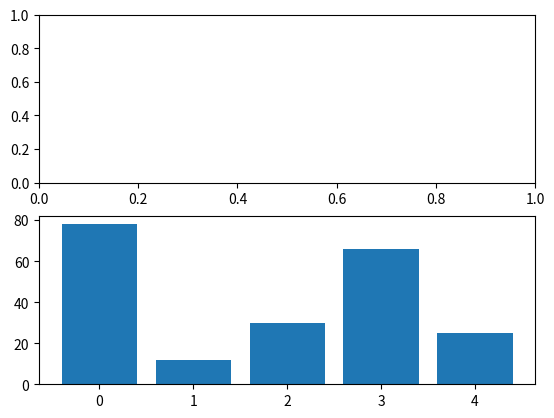

This chart was generated by the following Python code:

from random import *
import matplotlib.pyplot as plt
from matplotlib.animation import FuncAnimation


class agent:
    def __init__(self,no):
        self.no=no
        self.size=randint(0,100)
agents=[]
n=5
for i in range(n):    
    a=agent(i)
    agents.append(a)
fig,ax=plt.subplots(2)




ax[1].bar(range(n),[a.size for a in agents])
print("Done")
